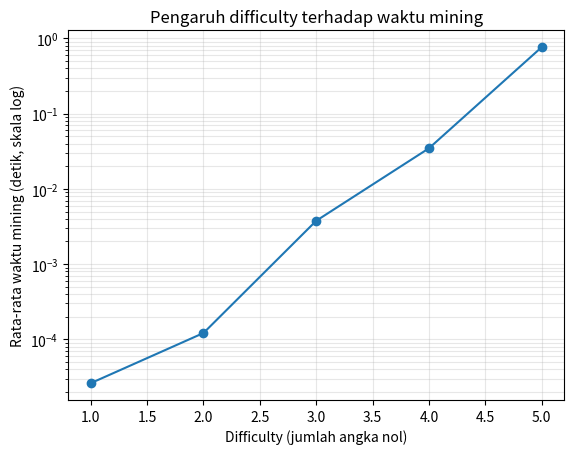

Python code for this plot:

import hashlib
import time


def tambang(data: str, difficulty: int):
    """Mencari nonce hingga hash memenuhi difficulty."""

    nonce = 0
    jumlah_percobaan = 0

    while True:
        teks = f"{data}{nonce}"

        hasil_hash = hashlib.sha256(
            teks.encode("utf-8")
        ).hexdigest()

        jumlah_percobaan += 1

        if hasil_hash.startswith("0" * difficulty):
            return nonce, hasil_hash, jumlah_percobaan

        nonce += 1


def ekspektasi_percobaan(difficulty: int) -> int:
    """Menghitung rata-rata teoretis percobaan mining."""

    return 16 ** difficulty


def ukur_mining(difficulty: int, n: int = 5) -> dict:
    """Mengukur rata-rata percobaan dan waktu mining."""

    total_percobaan = 0

    waktu_mulai = time.perf_counter()

    for i in range(n):
        data = f"blok-{i}"

        nonce, hash_hex, percobaan = tambang(
            data,
            difficulty
        )

        total_percobaan += percobaan

    waktu_selesai = time.perf_counter()

    rata_percobaan = total_percobaan / n
    rata_detik = (waktu_selesai - waktu_mulai) / n

    return {
        "difficulty": difficulty,
        "rata_percobaan": rata_percobaan,
        "rata_detik": rata_detik
    }


def sesuaikan_difficulty(
    sekarang: int,
    waktu_aktual: float,
    waktu_target: float
) -> int:
    """Menyesuaikan difficulty berdasarkan waktu mining."""

    if waktu_aktual < waktu_target / 2:
        return sekarang + 1

    elif waktu_aktual > waktu_target * 2:
        return max(1, sekarang - 1)

    else:
        return sekarang


def eksperimen(daftar_difficulty=(1, 2, 3, 4), n: int = 5) -> list:
    """Melakukan eksperimen pada beberapa tingkat difficulty."""

    return [
        ukur_mining(d, n)
        for d in daftar_difficulty
    ]


if __name__ == "__main__":
    hasil = eksperimen((1, 2, 3, 4, 5), n=5)

    print(
        f"{'Diff':>4} | {'Rata percobaan':>15} | "
        f"{'Teori 16^d':>11} | {'Rata detik':>10}"
    )

    print("-" * 52)

    for h in hasil:
        print(
            f"{h['difficulty']:>4} | "
            f"{h['rata_percobaan']:>15.0f} | "
            f"{ekspektasi_percobaan(h['difficulty']):>11} | "
            f"{h['rata_detik']:>10.4f}"
        )

    try:
        import matplotlib
        matplotlib.use("Agg")
        import matplotlib.pyplot as plt

        xs = [h["difficulty"] for h in hasil]

        plt.semilogy(
            xs,
            [h["rata_detik"] for h in hasil],
            "o-"
        )

        plt.xlabel("Difficulty (jumlah angka nol)")
        plt.ylabel("Rata-rata waktu mining (detik, skala log)")
        plt.title("Pengaruh difficulty terhadap waktu mining")
        plt.grid(True, which="both", alpha=0.3)

        plt.savefig(
            "grafik_difficulty.png",
            dpi=120,
            bbox_inches="tight"
        )

        print("Grafik disimpan: grafik_difficulty.png")

    except ImportError:
        print("(matplotlib belum terpasang — lewati grafik)")
